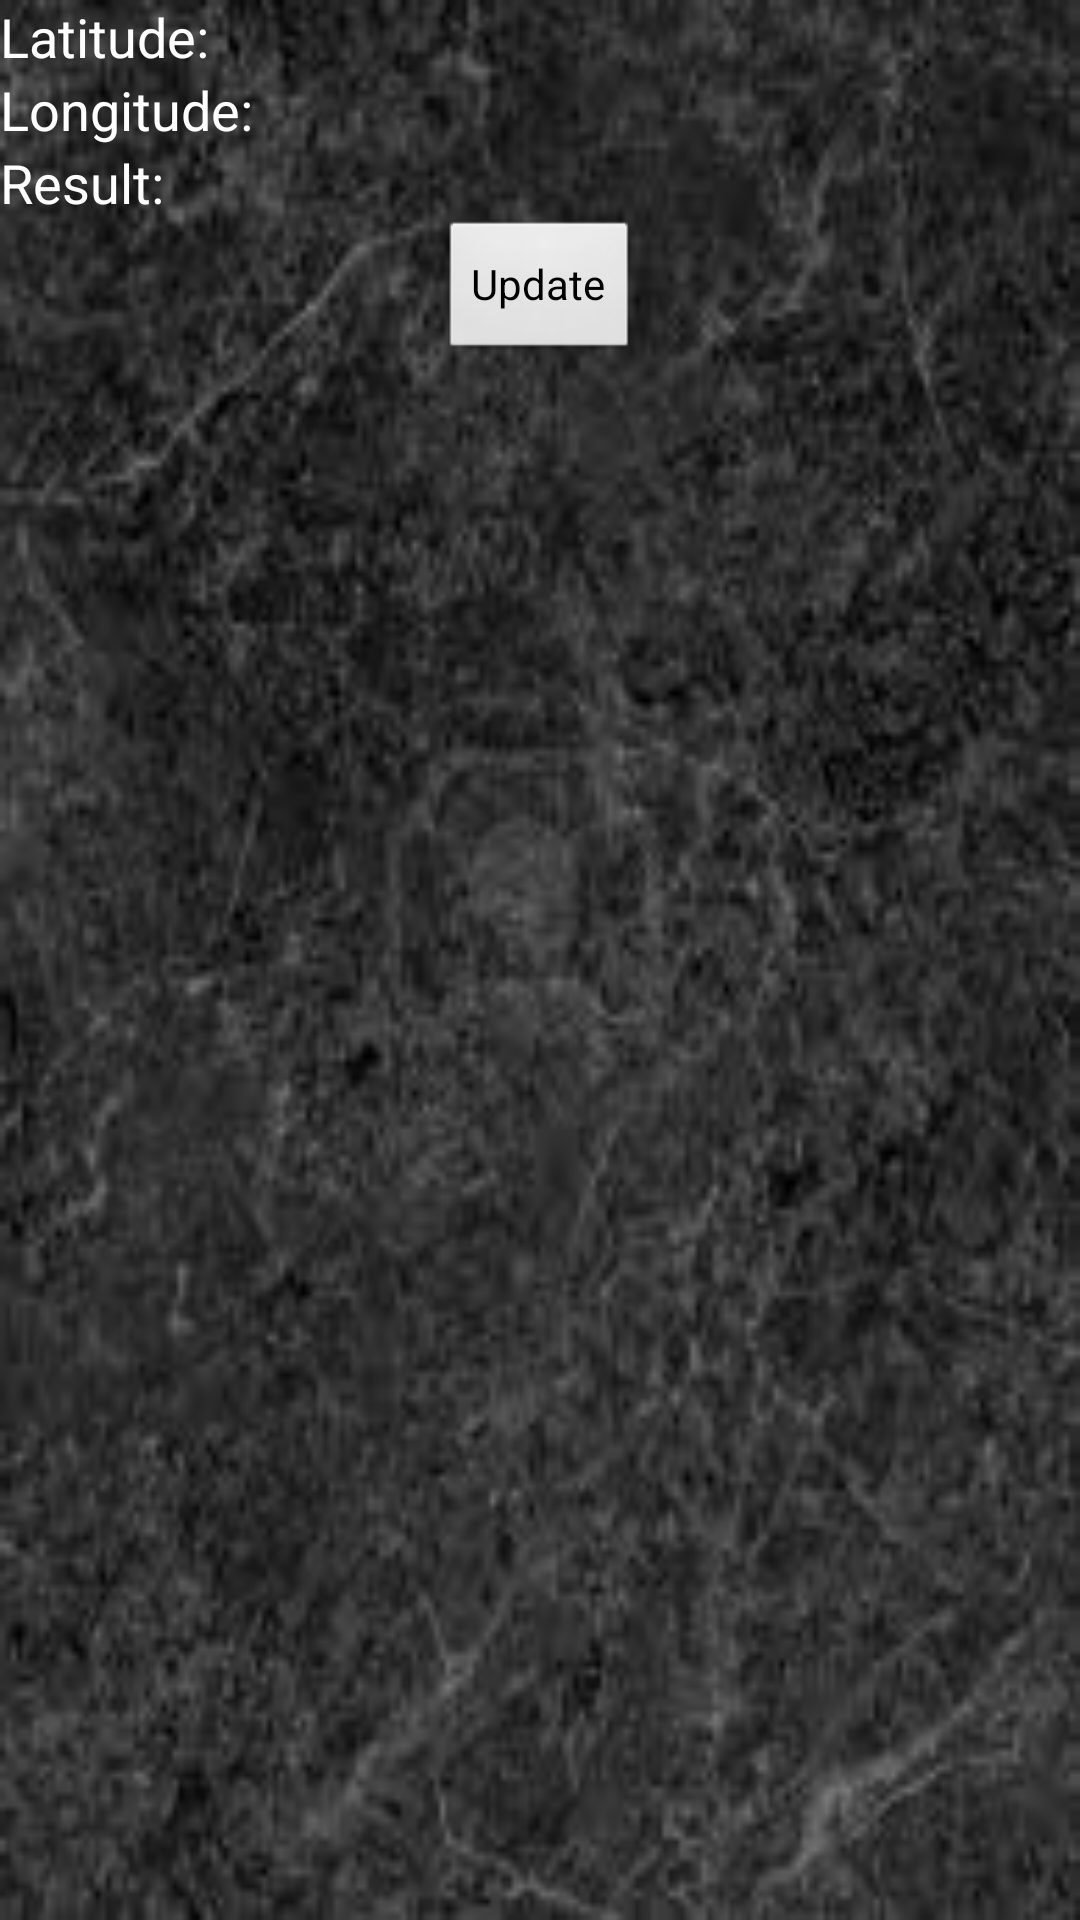

Layout XML and referenced resources for this Android screen:
<!-- AndroidManifest.xml: application theme SpinnerTheme -->
<!-- res/layout/fragment_gps_info.xml -->
<?xml version="1.0" encoding="utf-8"?>

<ScrollView xmlns:android="http://schemas.android.com/apk/res/android"
    android:layout_width="fill_parent"
    android:layout_height="fill_parent"
    android:background="@drawable/images" >
    
    <TableLayout
        android:layout_width="fill_parent"
	    android:layout_height="wrap_content" >
	    
        <TableRow
	        android:id="@+id/sec1_01_row01"
	        android:layout_width="wrap_content"
	        android:layout_height="wrap_content">
	        
	        <TextView
	            android:id="@+id/sec1_01_row01_label_textView"
	            android:layout_width="wrap_content"
	        	android:layout_height="wrap_content"
	        	android:layout_weight="1"
	        	android:text="@string/sec1_01_row01_label"
	            android:textSize="18sp"
	            android:textColor="@color/white" />
	        
	        <TextView
	            android:id="@+id/sec1_01_row01_value_textView"
	            android:layout_width="wrap_content"
	        	android:layout_height="wrap_content"
	        	android:layout_weight="2"
	            android:textSize="18sp"
	            android:textColor="@color/white" />
	        
	    </TableRow>
	    
        <TableRow
	        android:id="@+id/sec1_01_row02"
	        android:layout_width="wrap_content"
	        android:layout_height="wrap_content">
	        
	        <TextView
	            android:id="@+id/sec1_01_row02_label_textView"
	            android:layout_width="wrap_content"
	        	android:layout_height="wrap_content"
	        	android:layout_weight="1"
	        	android:text="@string/sec1_01_row02_label"
	            android:textSize="18sp"
	            android:textColor="@color/white" />
	        
	        <TextView
	            android:id="@+id/sec1_01_row02_value_textView"
	            android:layout_width="wrap_content"
	        	android:layout_height="wrap_content"
	        	android:layout_weight="2"
	            android:textSize="18sp"
	            android:textColor="@color/white" />
	        
	    </TableRow>
	    
        <TableRow
	        android:id="@+id/sec1_01_row03"
	        android:layout_width="wrap_content"
	        android:layout_height="wrap_content">
	        
	        <TextView
	            android:id="@+id/sec1_01_row03_label_textView"
	            android:layout_width="wrap_content"
	        	android:layout_height="wrap_content"
	        	android:layout_weight="1"
	        	android:text="@string/sec1_01_row03_label"
	            android:textSize="18sp"
	            android:textColor="@color/white" />
	        
	        <TextView
	            android:id="@+id/sec1_01_row03_value_textView"
	            android:layout_width="wrap_content"
	        	android:layout_height="fill_parent"
	        	android:layout_weight="2"
	            android:textSize="12sp"
	            android:textColor="@color/white" />
	        
	    </TableRow>
	    
        <LinearLayout
	        android:layout_width="wrap_content"
	        android:layout_height="wrap_content"
	        android:gravity="center_vertical|center_horizontal" >
	
	        <Button
	            android:id="@+id/button1"
	            android:layout_width="wrap_content"
	            android:layout_height="wrap_content"
	            android:text="@string/sec1_01_button1_label" />
	    </LinearLayout>
    </TableLayout>
</ScrollView>
<!-- resources referenced by this layout -->
<resources>
  <color name="white">#ffffffff</color>
  <!-- drawable images: jpg bitmap (drawable-xxhdpi, 8926 bytes) -->
  <string name="sec1_01_button1_label">Update</string>
  <string name="sec1_01_row01_label">Latitude: </string>
  <string name="sec1_01_row02_label">Longitude: </string>
  <string name="sec1_01_row03_label">Result: </string>
  <style name="SpinnerTheme" parent="AppTheme">
          <item name="android:spinnerItemStyle">@style/SpinnerItem</item>
      </style>
  <style name="AppTheme" parent="AppBaseTheme">
          
      </style>
  <style name="SpinnerItem" parent="android:Widget.TextView.SpinnerItem">
          <item name="android:textAppearance">@style/SpinnerTextAppearance</item>
      </style>
  <style name="AppBaseTheme" parent="android:Theme.Light">
          
      </style>
  <style name="SpinnerTextAppearance" parent="android:TextAppearance.Widget.TextView.SpinnerItem">
          <item name="android:textColor">#F00</item>
      </style>
</resources>
